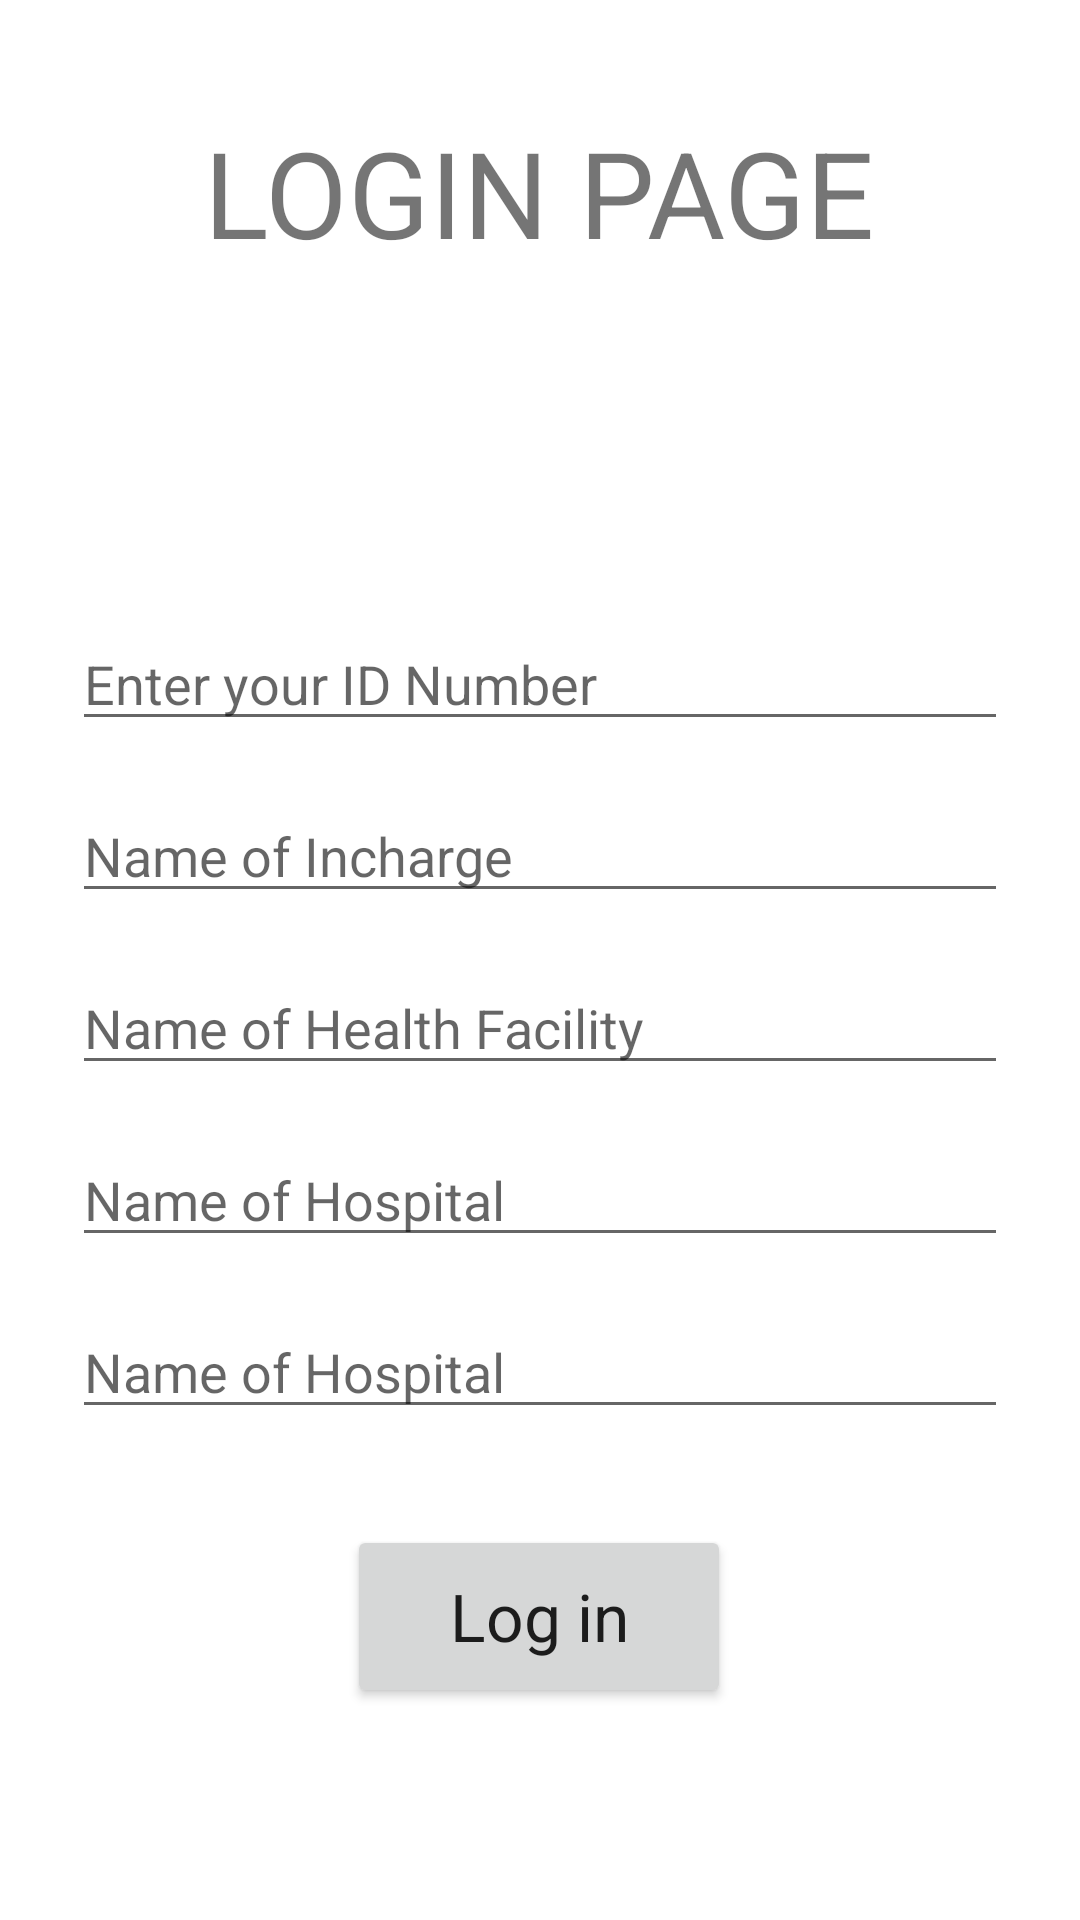

Produce the Android XML layout that renders to this screen, including the resource entries it uses.
<!-- AndroidManifest.xml: application theme Theme.RegionalNOMAD -->
<!-- res/layout/activity_main.xml -->
<?xml version="1.0" encoding="utf-8"?>
<androidx.constraintlayout.widget.ConstraintLayout xmlns:android="http://schemas.android.com/apk/res/android"
    xmlns:app="http://schemas.android.com/apk/res-auto"
    xmlns:tools="http://schemas.android.com/tools"
    android:layout_width="match_parent"
    android:layout_height="match_parent"
    android:layout_gravity="center"
    android:layout_marginLeft="16dp"
    android:layout_marginTop="16dp"
    android:layout_marginRight="16dp"
    android:layout_marginBottom="16dp"
    android:orientation="vertical"
    tools:context=".activities.MainActivity">

    <TextView
        android:id="@+id/textView"
        android:layout_width="277dp"
        android:layout_height="75dp"
        android:layout_marginTop="100dp"
        android:layout_marginBottom="8dp"
        android:gravity="center"
        android:text="@string/login_page"
        android:textSize="40sp"
        app:layout_constraintBottom_toTopOf="@+id/id_login"
        app:layout_constraintEnd_toEndOf="parent"
        app:layout_constraintHorizontal_bias="0.497"
        app:layout_constraintStart_toStartOf="parent"
        app:layout_constraintTop_toTopOf="parent" />

    <EditText
        android:id="@+id/id_login"
        android:layout_width="0dp"
        android:layout_height="wrap_content"
        android:layout_marginStart="24dp"
        android:layout_marginTop="96dp"
        android:layout_marginEnd="24dp"
        android:layout_marginBottom="8dp"
        android:hint="@string/enter_your_id_number"
        android:inputType="text"
        app:layout_constraintBottom_toTopOf="@+id/incharge_login"
        app:layout_constraintEnd_toEndOf="parent"
        app:layout_constraintStart_toStartOf="parent"
        app:layout_constraintTop_toBottomOf="@+id/textView" />

    <EditText
        android:id="@+id/incharge_login"
        android:layout_width="0dp"
        android:layout_height="wrap_content"
        android:layout_marginTop="8dp"
        android:layout_marginBottom="8dp"
        android:hint="@string/name_of_incharge"
        android:importantForAutofill="no"
        android:inputType="text"
        app:layout_constraintBottom_toTopOf="@+id/health_facility_login"
        app:layout_constraintEnd_toEndOf="@+id/id_login"
        app:layout_constraintStart_toStartOf="@+id/id_login"
        app:layout_constraintTop_toBottomOf="@+id/id_login" />

    <EditText
        android:id="@+id/health_facility_login"
        android:layout_width="0dp"
        android:layout_height="wrap_content"
        android:layout_marginTop="8dp"
        android:layout_marginBottom="8dp"
        android:hint="@string/name_of_health_facility"
        android:importantForAutofill="no"
        android:inputType="text"
        app:layout_constraintBottom_toTopOf="@+id/hospital_login"
        app:layout_constraintEnd_toEndOf="@+id/incharge_login"
        app:layout_constraintStart_toStartOf="@+id/incharge_login"
        app:layout_constraintTop_toBottomOf="@+id/incharge_login" />

    <EditText
        android:id="@+id/hospital_login"
        android:layout_width="0dp"
        android:layout_height="wrap_content"
        android:layout_marginTop="8dp"
        android:layout_marginBottom="8dp"
        android:hint="@string/name_of_hospital"
        android:importantForAutofill="no"
        android:inputType="text"
        app:layout_constraintBottom_toTopOf="@+id/regional_referral_login"
        app:layout_constraintEnd_toEndOf="@+id/health_facility_login"
        app:layout_constraintStart_toStartOf="@+id/health_facility_login"
        app:layout_constraintTop_toBottomOf="@+id/health_facility_login" />

    <EditText
        android:id="@+id/regional_referral_login"
        android:layout_width="0dp"
        android:layout_height="wrap_content"
        android:layout_marginTop="8dp"
        android:layout_marginBottom="237dp"
        android:hint="@string/name_of_hospital"
        android:importantForAutofill="no"
        android:inputType="text"
        app:layout_constraintBottom_toBottomOf="parent"
        app:layout_constraintEnd_toEndOf="@+id/hospital_login"
        app:layout_constraintStart_toStartOf="@+id/hospital_login"
        app:layout_constraintTop_toBottomOf="@+id/hospital_login" />

    <Button
        android:id="@+id/login_button_login"
        android:layout_width="128dp"
        android:layout_height="61dp"
        android:layout_marginTop="32dp"
        android:layout_marginBottom="155dp"
        android:text="@string/log_in"
        android:textAppearance="?android:textAppearanceLarge"
        app:layout_constraintBottom_toBottomOf="parent"
        app:layout_constraintEnd_toEndOf="parent"
        app:layout_constraintHorizontal_bias="0.498"
        app:layout_constraintStart_toStartOf="parent"
        app:layout_constraintTop_toBottomOf="@+id/regional_referral_login"
        app:layout_constraintVertical_bias="0.0" />

</androidx.constraintlayout.widget.ConstraintLayout>
<!-- resources referenced by this layout -->
<resources>
  <string name="enter_your_id_number">Enter your ID Number</string>
  <string name="log_in">Log in</string>
  <string name="login_page">LOGIN PAGE</string>
  <string name="name_of_health_facility">Name of Health Facility</string>
  <string name="name_of_hospital">Name of Hospital</string>
  <string name="name_of_incharge">Name of Incharge</string>
  <style name="Theme.RegionalNOMAD" parent="Theme.MaterialComponents.DayNight.DarkActionBar">
          
          <item name="colorPrimary">@color/purple_500</item>
          <item name="colorPrimaryVariant">@color/purple_700</item>
          <item name="colorOnPrimary">@color/white</item>
          
          <item name="colorSecondary">@color/teal_200</item>
          <item name="colorSecondaryVariant">@color/teal_700</item>
          <item name="colorOnSecondary">@color/black</item>
          
          <item name="android:statusBarColor" tools:targetApi="l">?attr/colorPrimaryVariant</item>
          
      </style>
  <!-- not gathered from this repository: default colours our renderer supplied (Android Studio template values) -->
  <color name="purple_500">#FF6200EE</color>
  <color name="purple_700">#FF3700B3</color>
  <color name="teal_200">#FF03DAC5</color>
  <color name="teal_700">#FF018786</color>
  <color name="black">#FF000000</color>
  <color name="white">#FFFFFFFF</color>
</resources>
